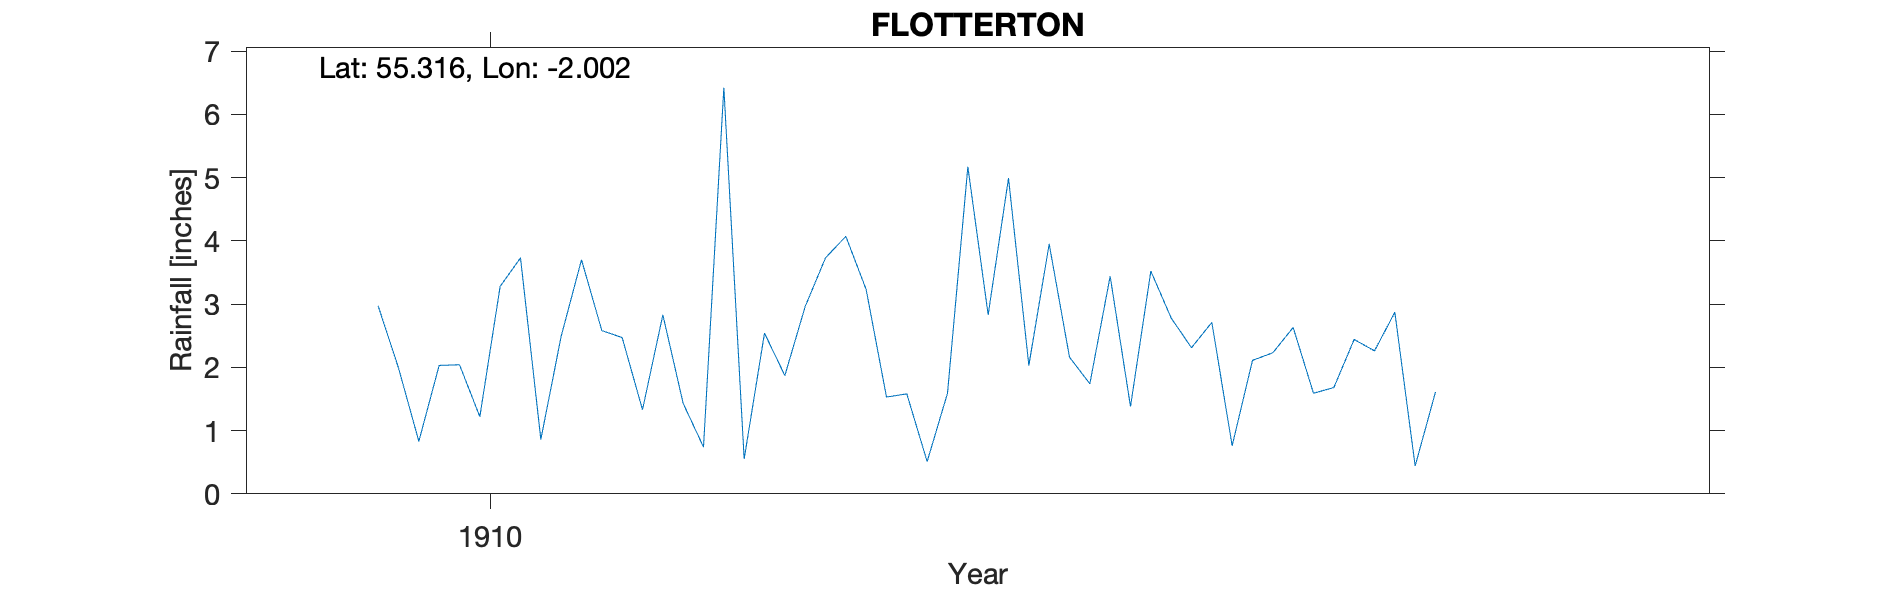

Data behind this chart, as committed beside it:
FLOTTERTON, , , , , , , , , , 
Grid ref, NU000024, Long, -2.002, Lat, 55.32, Elevation, 416, ft, , 
Station no, RR8699, , , , , , , , , 
, 1910, 1911, 1912, 1913, 1914, 1915, 1916, 1917, 1918, 1919
January, 2.97, 2.47, 3.23, 3.44, 2.44, , , , , 
February, 1.99, 1.33, 1.53, 1.38, 2.26, , , , , 
March, 0.83, 2.83, 1.58, 3.52, 2.87, , , , , 
April, 2.03, 1.43, 0.51, 2.78, 0.44, , , , , 
May, 2.04, 0.74, 1.59, 2.31, 1.61, , , , , 
June, 1.22, 6.42, 5.17, 2.71, , , , , , 
July, 3.28, 0.55, 2.83, 0.76, , , , , , 
August, 3.73, 2.54, 4.99, 2.11, , , , , , 
September, 0.86, 1.87, 2.03, 2.23, , , , , , 
October, 2.49, 2.96, 3.95, 2.63, , , , , , 
November, 3.7, 3.73, 2.16, 1.59, , , , , , 
December, 2.58, 4.07, 1.74, 1.68, , , , , , 
Total, 27.72, 30.94, 31.31, 27.14, , , , , , 
